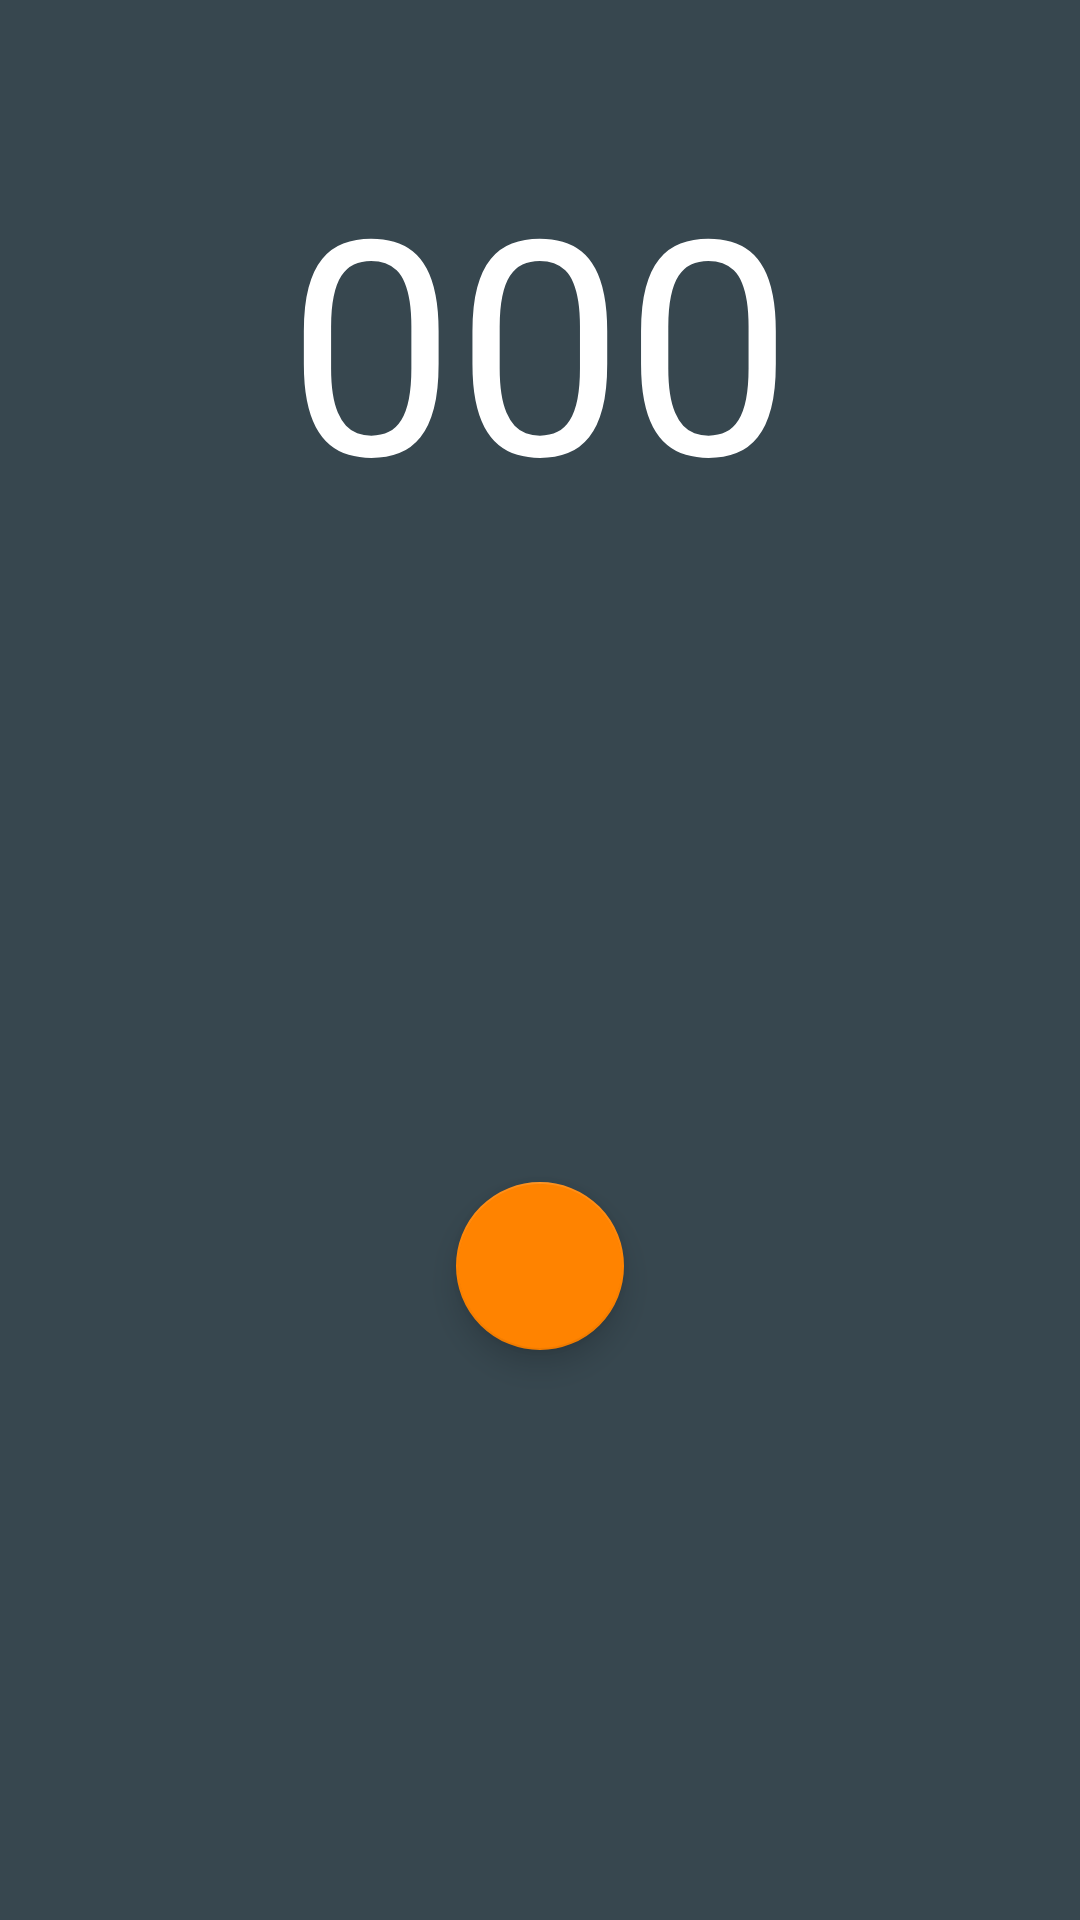

Android layout source for this screen:
<!-- AndroidManifest.xml: application theme AppTheme.NoActionBar -->
<!-- res/layout/tab1bpm.xml -->
<LinearLayout xmlns:android="http://schemas.android.com/apk/res/android"
                xmlns:app="http://schemas.android.com/apk/res-auto"
                xmlns:tools="http://schemas.android.com/tools"
                android:layout_width="match_parent"
                android:layout_height="match_parent"
                android:paddingBottom="@dimen/activity_vertical_margin"
                android:paddingLeft="@dimen/activity_horizontal_margin"
                android:paddingRight="@dimen/activity_horizontal_margin"
                android:paddingTop="@dimen/activity_vertical_margin"
                android:orientation="vertical"
                tools:context="com.darkes.musicality.MainActivity" >

    <TextView
        android:id="@+id/BPMTextView"
        android:text="@string/zeroes"
        android:textSize="100sp"
        android:layout_marginTop="30dp"
        android:textColor="@color/white"
        android:layout_width="wrap_content"
        android:layout_height="0dp"
        android:layout_gravity="center_horizontal"
        android:layout_weight="2"/>



    <android.support.design.widget.FloatingActionButton
        android:id="@+id/floatingActionButtonBPM"
        android:layout_width="wrap_content"
        android:layout_height="wrap_content"
        android:layout_weight="1"
        android:clickable="true"
        app:fabSize="normal"
        android:src="@drawable/ic_touch_app_white_24dp"

        android:layout_gravity="center_horizontal"
        app:srcCompat="@color/colorAccentLight"
        />
    

</LinearLayout>
<!-- resources referenced by this layout -->
<resources>
  <color name="colorAccentLight">#FFA136</color>
  <item name="white" type="color">#FFFFFF</item>
  <dimen name="activity_horizontal_margin">16dp</dimen>
  <dimen name="activity_vertical_margin">16dp</dimen>
  <!-- drawable ic_touch_app_white_24dp (drawable) -->
  <vector android:height="576dp" android:viewportHeight="4.0"
      android:viewportWidth="4.0" android:width="576dp" xmlns:android="http://schemas.android.com/apk/res/android">
      <path android:fillColor="#FFFFFFFF" android:pathData="M9,11.24L9,7.5C9,6.12 10.12,5 11.5,5S14,6.12 14,7.5v3.74c1.21,-0.81 2,-2.18 2,-3.74C16,5.01 13.99,3 11.5,3S7,5.01 7,7.5c0,1.56 0.79,2.93 2,3.74zM18.84,15.87l-4.54,-2.26c-0.17,-0.07 -0.35,-0.11 -0.54,-0.11L13,13.5v-6c0,-0.83 -0.67,-1.5 -1.5,-1.5S10,6.67 10,7.5v10.74l-3.43,-0.72c-0.08,-0.01 -0.15,-0.03 -0.24,-0.03 -0.31,0 -0.59,0.13 -0.79,0.33l-0.79,0.8 4.94,4.94c0.27,0.27 0.65,0.44 1.06,0.44h6.79c0.75,0 1.33,-0.55 1.44,-1.28l0.75,-5.27c0.01,-0.07 0.02,-0.14 0.02,-0.2 0,-0.62 -0.38,-1.16 -0.91,-1.38z"/>
  </vector>
  <string name="zeroes">000</string>
  <style name="AppTheme.NoActionBar">
          <item name="windowActionBar">false</item>
          <item name="windowNoTitle">true</item>
      </style>
</resources>
